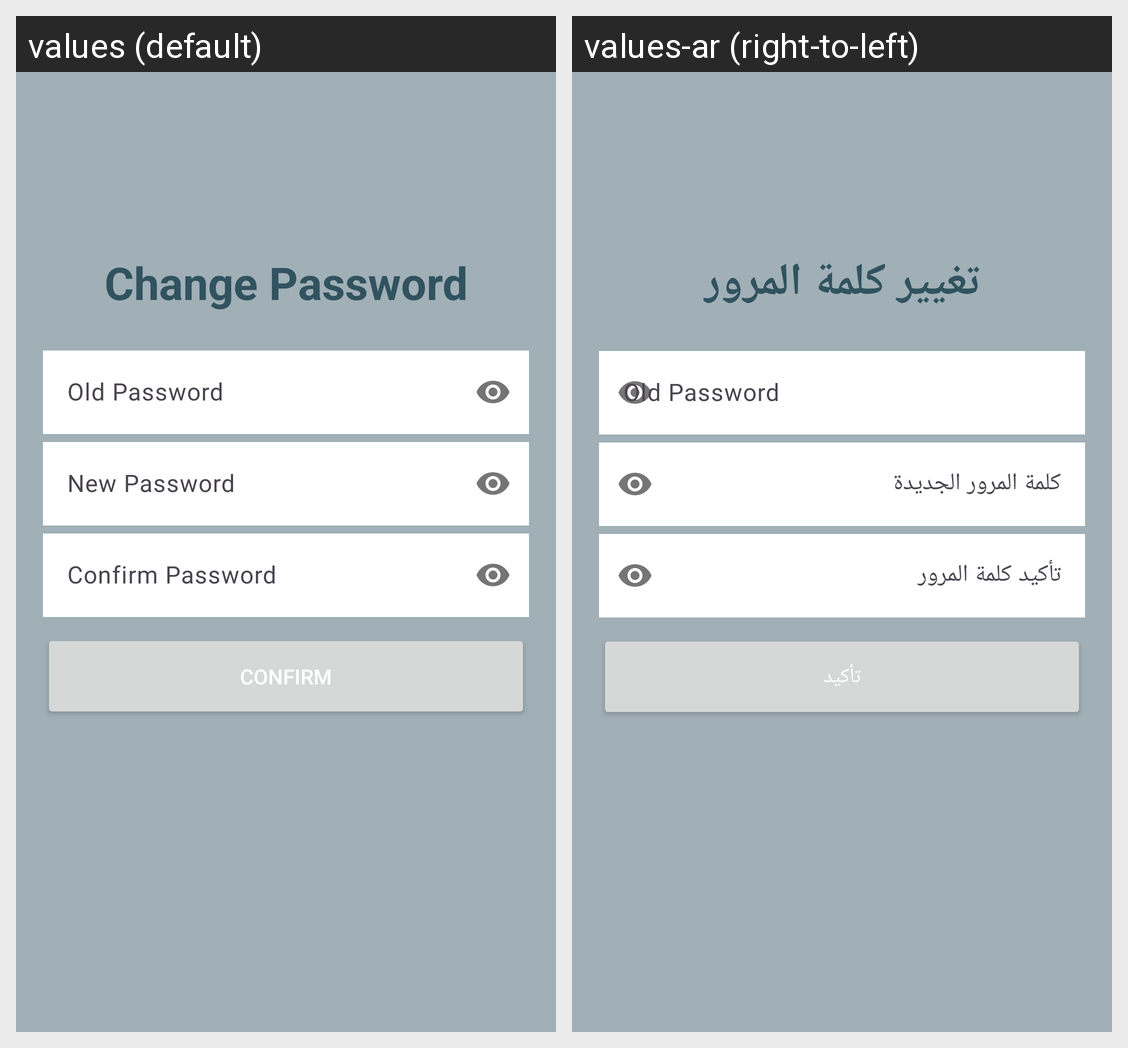

The same Android screen rendered under two of its app's locales, left to right. List the strings drawn on it with the default value and each locale's translation.
Android screen res/layout/fragment_change_password.xml rendered under 2 locales, left to right: values (default), values-ar (right-to-left). Device: Nexus 5 (rendered at 1080×1920; each locale shown at half size, 540×960, under a caption strip naming it); theme Base.Theme.PharmacyAndroid.
Strings drawn on this screen, with the default value and each locale's value (text and hints the layout hard-codes, and strings that could not be matched under every locale, appear in the picture but are not listed):

change_password
  values: Change Password
  values-ar: تغيير كلمة المرور

old_password
  values: Old Password
  values-ar: Old Password

new_password
  values: New Password
  values-ar: كلمة المرور الجديدة

confirm_password
  values: Confirm Password
  values-ar: تأكيد كلمة المرور

confirm
  values: Confirm
  values-ar: تأكيد
